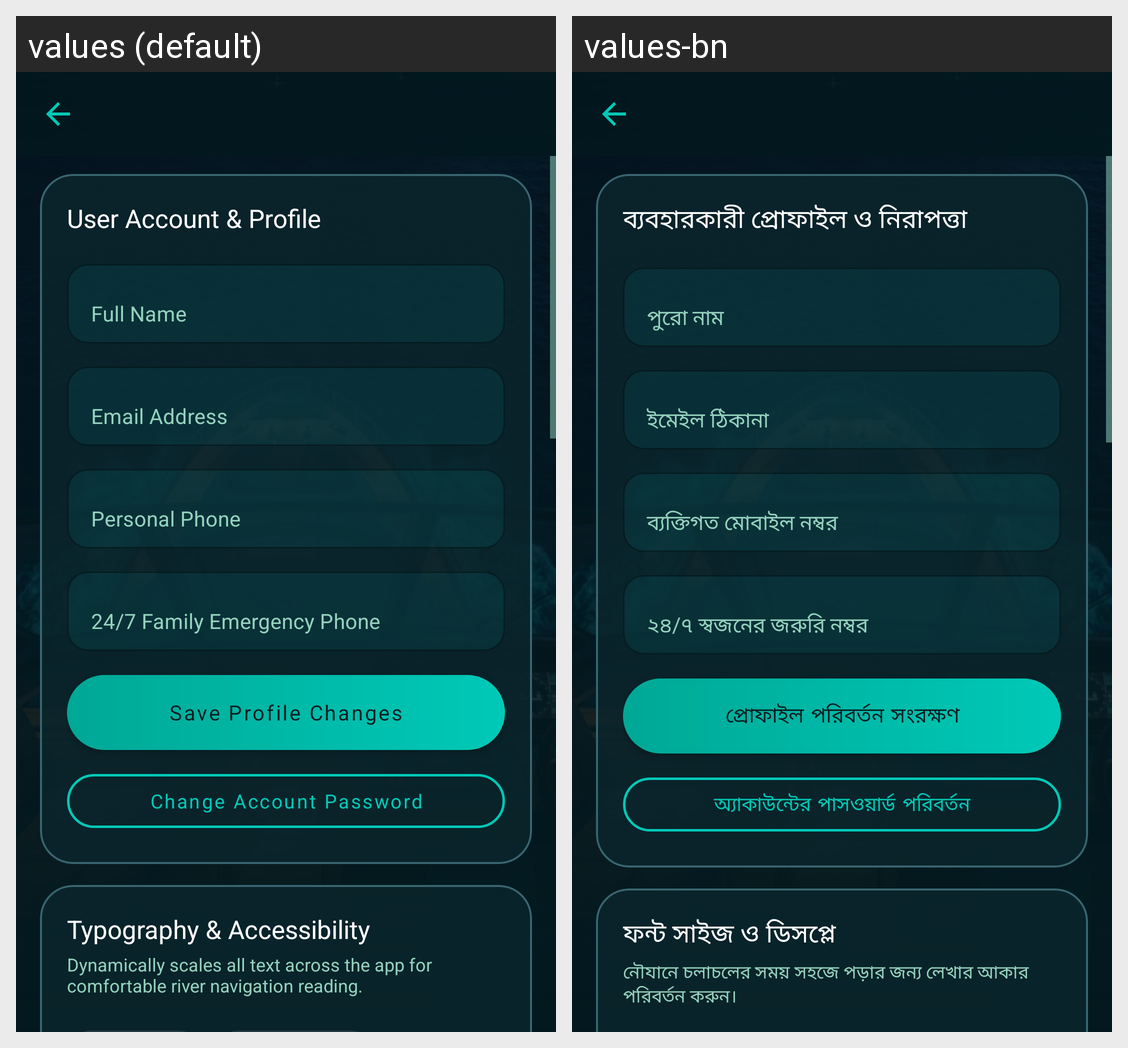

This grid shows one Android layout under two languages. Give, for every string resource on the screen, its name, the default text and each shown locale's text.
Android screen res/layout/activity_settings.xml rendered under 2 locales, left to right: values (default), values-bn. Device: Nexus 5 (rendered at 1080×1920; each locale shown at half size, 540×960, under a caption strip naming it); theme Theme.ShoreLine.
Strings drawn on this screen, with the default value and each locale's value (text and hints the layout hard-codes, and strings that could not be matched under every locale, appear in the picture but are not listed):

settings_sec_profile
  values: User Account & Profile
  values-bn: ব্যবহারকারী প্রোফাইল ও নিরাপত্তা

settings_label_fullname
  values: Full Name
  values-bn: পুরো নাম

settings_label_email
  values: Email Address
  values-bn: ইমেইল ঠিকানা

settings_label_phone
  values: Personal Phone
  values-bn: ব্যক্তিগত মোবাইল নম্বর

settings_label_emergency_phone
  values: 24/7 Family Emergency Phone
  values-bn: ২৪/৭ স্বজনের জরুরি নম্বর

settings_btn_save_profile
  values: Save Profile Changes
  values-bn: প্রোফাইল পরিবর্তন সংরক্ষণ

settings_btn_change_password
  values: Change Account Password
  values-bn: অ্যাকাউন্টের পাসওয়ার্ড পরিবর্তন

settings_sec_display
  values: Typography & Accessibility
  values-bn: ফন্ট সাইজ ও ডিসপ্লে

settings_font_scale_desc
  values: Dynamically scales all text across the app for comfortable river navigation reading.
  values-bn: নৌযানে চলাচলের সময় সহজে পড়ার জন্য লেখার আকার পরিবর্তন করুন।
